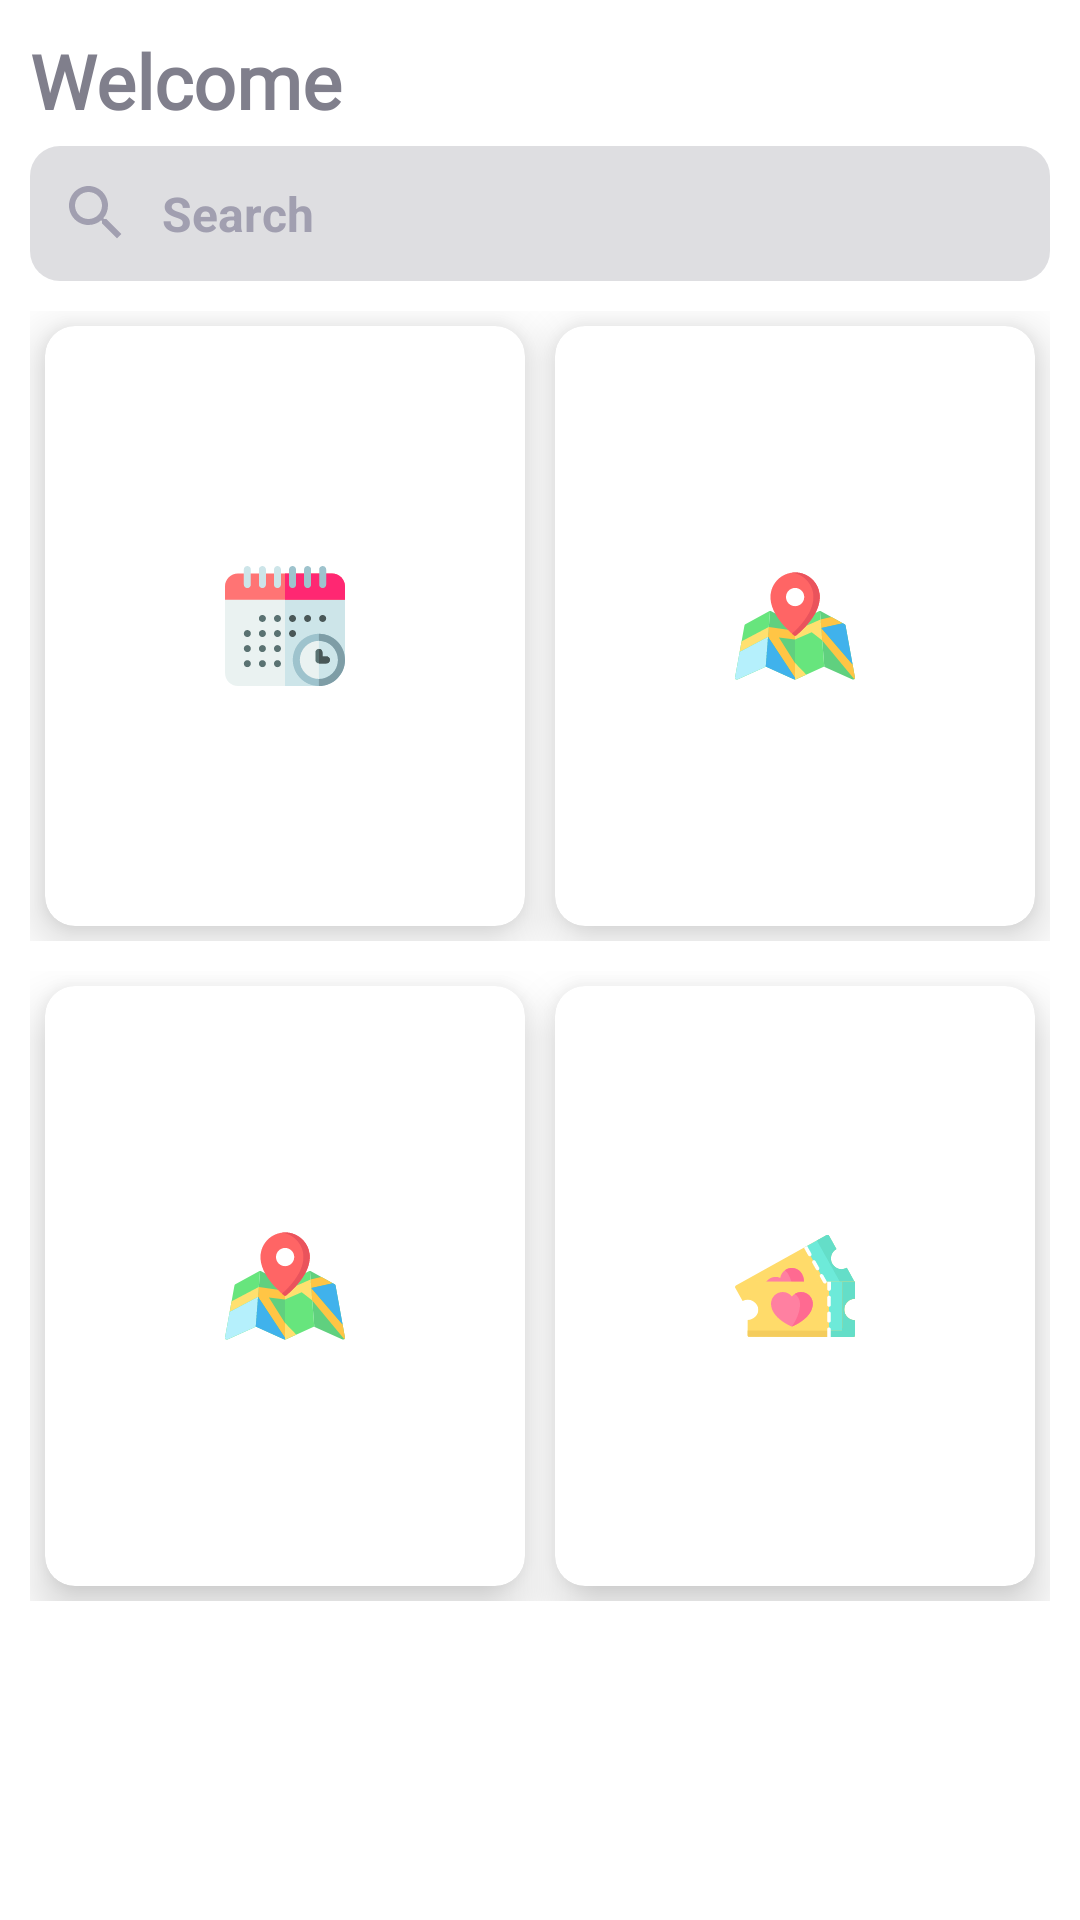

The Android layout XML behind this screen, and the referenced resources:
<!-- AndroidManifest.xml: application theme AppTheme -->
<!-- res/layout/fragment_home.xml -->
<?xml version="1.0" encoding="utf-8"?>
<ScrollView
    xmlns:android="http://schemas.android.com/apk/res/android"
    xmlns:app="http://schemas.android.com/apk/res-auto"
    xmlns:tools="http://schemas.android.com/tools"
    android:layout_width="match_parent"
    android:background="@color/whiteTwo"
    android:layout_height="match_parent"
    tools:context=".controllers.ui.home.HomeFragment">

    <LinearLayout
        android:layout_width="match_parent"
        android:padding="10dp"
        android:layout_height="wrap_content"
        android:background="@color/whiteTwo"
        android:orientation="vertical" >

        <TextView
            android:layout_width="wrap_content"
            android:text="Welcome"
            android:textStyle="bold"
            android:layout_marginBottom="5dp"
            android:textColor="@color/deepColorOneText"
            android:textSize="25sp"
            style="@style/vollkornBoldStyled"
            android:layout_height="wrap_content"/>

        <RelativeLayout
            android:layout_width="match_parent"
            android:background="@drawable/search_back"
            android:layout_height="45dp">

            <ImageView
                android:layout_width="wrap_content"
                android:id="@+id/searchIcon"
                android:layout_centerVertical="true"
                android:src="@drawable/ic_search_app_color_24dp"
                android:layout_height="wrap_content"/>

            <TextView
                android:layout_width="wrap_content"
                android:text="Search"
                android:layout_marginStart="10dp"
                android:textColor="@color/deepColorOne"
                android:layout_centerVertical="true"
                android:textStyle="bold"
                android:textSize="16sp"
                android:layout_toEndOf="@id/searchIcon"
                android:layout_height="wrap_content"/>

        </RelativeLayout>


        <LinearLayout
            android:layout_width="match_parent"
            android:orientation="horizontal"
            android:layout_marginTop="10dp"
            android:layout_height="wrap_content">

            <androidx.cardview.widget.CardView
                android:layout_width="match_parent"
                android:layout_weight="1"
                android:layout_margin="5dp"
                app:cardElevation="10dp"
                app:cardBackgroundColor="@color/whiteTwo"
                app:cardCornerRadius="10dp"
                android:layout_height="200dp">

                <RelativeLayout
                    android:layout_width="match_parent"
                    android:layout_height="match_parent">

                    <ImageView
                        android:layout_width="40dp"
                        android:layout_centerVertical="true"
                        android:layout_centerHorizontal="true"
                        android:src="@drawable/ic_calendar"
                        android:layout_height="40dp"/>

                </RelativeLayout>

            </androidx.cardview.widget.CardView>
            <androidx.cardview.widget.CardView
                android:layout_width="match_parent"
                android:layout_weight="1"
                android:layout_margin="5dp"
                app:cardElevation="10dp"
                app:cardBackgroundColor="@color/whiteTwo"
                app:cardCornerRadius="10dp"
                android:layout_height="200dp">

                <RelativeLayout
                    android:layout_width="match_parent"
                    android:layout_height="match_parent">

                    <ImageView
                        android:layout_width="40dp"
                        android:layout_centerVertical="true"
                        android:layout_centerHorizontal="true"
                        android:src="@drawable/ic_map"
                        android:layout_height="40dp"/>

                </RelativeLayout>

            </androidx.cardview.widget.CardView>


        </LinearLayout>

        <LinearLayout
            android:layout_width="match_parent"
            android:orientation="horizontal"
            android:layout_marginTop="10dp"
            android:layout_height="wrap_content">


            <androidx.cardview.widget.CardView
                android:layout_width="match_parent"
                android:layout_weight="1"
                android:layout_margin="5dp"
                app:cardElevation="10dp"
                app:cardBackgroundColor="@color/whiteTwo"
                app:cardCornerRadius="10dp"
                android:layout_height="200dp">

                <RelativeLayout
                    android:layout_width="match_parent"
                    android:layout_height="match_parent">

                    <ImageView
                        android:layout_width="40dp"
                        android:layout_centerVertical="true"
                        android:layout_centerHorizontal="true"
                        android:src="@drawable/ic_map"
                        android:layout_height="40dp"/>

                </RelativeLayout>

            </androidx.cardview.widget.CardView>
            <androidx.cardview.widget.CardView
                android:layout_width="match_parent"
                android:layout_weight="1"
                android:layout_margin="5dp"
                app:cardElevation="10dp"
                app:cardBackgroundColor="@color/whiteTwo"
                app:cardCornerRadius="10dp"
                android:layout_height="200dp">

                <RelativeLayout
                    android:layout_width="match_parent"
                    android:layout_height="match_parent">
                    <ImageView
                        android:layout_width="40dp"
                        android:layout_centerVertical="true"
                        android:layout_centerHorizontal="true"
                        android:src="@drawable/ic_ticket"
                        android:layout_height="40dp"/>

                </RelativeLayout>

            </androidx.cardview.widget.CardView>

        </LinearLayout>



    </LinearLayout>

</ScrollView>
<!-- resources referenced by this layout -->
<resources>
  <color name="deepColorOne">#A19FB0 </color>
  <color name="deepColorOneText">#807f8c </color>
  <color name="whiteTwo">#FFFFFF</color>
  <!-- drawable ic_calendar: vector/xml drawable (drawable, 8577 chars, omitted) -->
  <!-- drawable ic_map: vector/xml drawable (drawable, 4007 chars, omitted) -->
  <!-- drawable ic_search_app_color_24dp (drawable) -->
  <vector android:height="24dp" android:tint="#A19FB0"
      android:viewportHeight="24.0" android:viewportWidth="24.0"
      android:width="24dp" xmlns:android="http://schemas.android.com/apk/res/android">
      <path android:fillColor="#FF000000" android:pathData="M15.5,14h-0.79l-0.28,-0.27C15.41,12.59 16,11.11 16,9.5 16,5.91 13.09,3 9.5,3S3,5.91 3,9.5 5.91,16 9.5,16c1.61,0 3.09,-0.59 4.23,-1.57l0.27,0.28v0.79l5,4.99L20.49,19l-4.99,-5zM9.5,14C7.01,14 5,11.99 5,9.5S7.01,5 9.5,5 14,7.01 14,9.5 11.99,14 9.5,14z"/>
  </vector>
  <!-- drawable ic_ticket: vector/xml drawable (drawable, 8832 chars, omitted) -->
  <!-- drawable search_back (drawable) -->
  <?xml version="1.0" encoding="utf-8"?>
  <shape android:shape="rectangle" xmlns:android="http://schemas.android.com/apk/res/android">
      <solid android:color="#42807f8c" />
      <corners android:radius="10dp" />
      <padding android:bottom="10dp"
          android:right="10dp"
          android:left="10dp"
          android:top="10dp"/>
  </shape>
  <style name="vollkornBoldStyled" parent="android:Widget.TextView">
          <item name="android:fontFamily">@font/pacifico_regular</item>
          <item name="fontFamily">@font/pacifico_regular</item>
      </style>
  <style name="AppTheme" parent="Theme.AppCompat.Light.DarkActionBar">
          
          <item name="colorPrimary">@color/colorPrimary</item>
          <item name="colorPrimaryDark">@color/colorPrimaryDark</item>
          <item name="colorAccent">@color/colorAccent</item>
      </style>
  <color name="colorPrimary">#6200EE</color>
  <color name="colorPrimaryDark">#3700B3</color>
  <color name="colorAccent">#03DAC5</color>
</resources>
